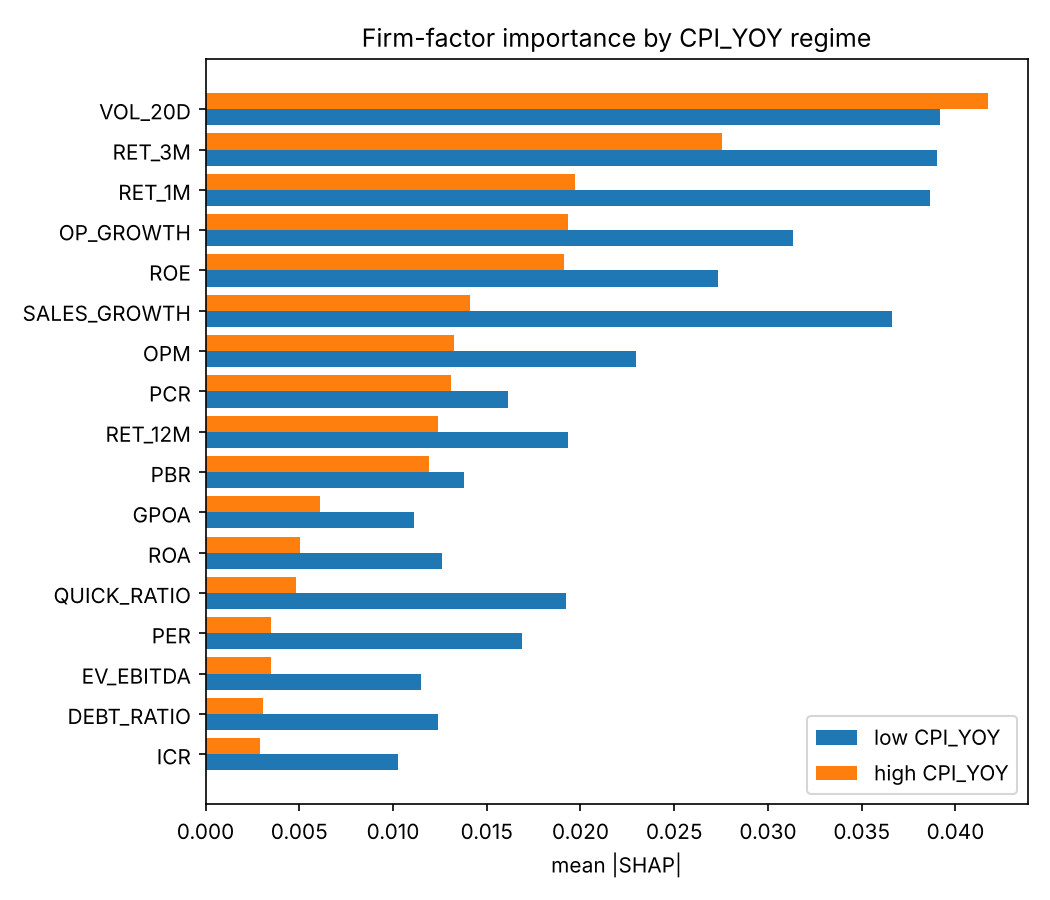

The table this chart was drawn from, first rows:
, imp_high, imp_low, rank_high, rank_low, dir_high, dir_low, sign_flip
VOL_20D, 0.04175, 0.03919, 1, 1, -0.5798, -0.2758, False
RET_3M, 0.02754, 0.039, 2, 2, -0.7866, -0.6676, False
RET_1M, 0.0197, 0.03865, 3, 3, -0.7728, -0.7621, False
OP_GROWTH, 0.01931, 0.03135, 4, 5, 0.7747, 0.6591, False
ROE, 0.01914, 0.02732, 5, 6, 0.01533, -0.3257, True
SALES_GROWTH, 0.0141, 0.03661, 6, 4, 0.7454, 0.7022, False
OPM, 0.01324, 0.02297, 7, 7, 0.7171, 0.6183, False
PCR, 0.0131, 0.01612, 8, 11, 0.8983, 0.6272, False
RET_12M, 0.01243, 0.01935, 9, 8, -0.7202, -0.1689, False
PBR, 0.01194, 0.01376, 10, 12, 0.8039, 0.4656, False
GPOA, 0.006087, 0.01112, 11, 16, -0.3084, 0.1886, True
ROA, 0.005047, 0.01264, 12, 13, 0.3932, -0.03032, True
QUICK_RATIO, 0.004818, 0.01922, 13, 9, 0.565, 0.3987, False
PER, 0.003494, 0.0169, 14, 10, -0.071, -0.3914, False
EV_EBITDA, 0.003478, 0.01151, 15, 15, 0.1933, 0.2721, False
DEBT_RATIO, 0.003078, 0.01242, 16, 14, -0.6203, -0.4395, False
ICR, 0.00292, 0.01028, 17, 17, -0.1474, -0.08709, False
